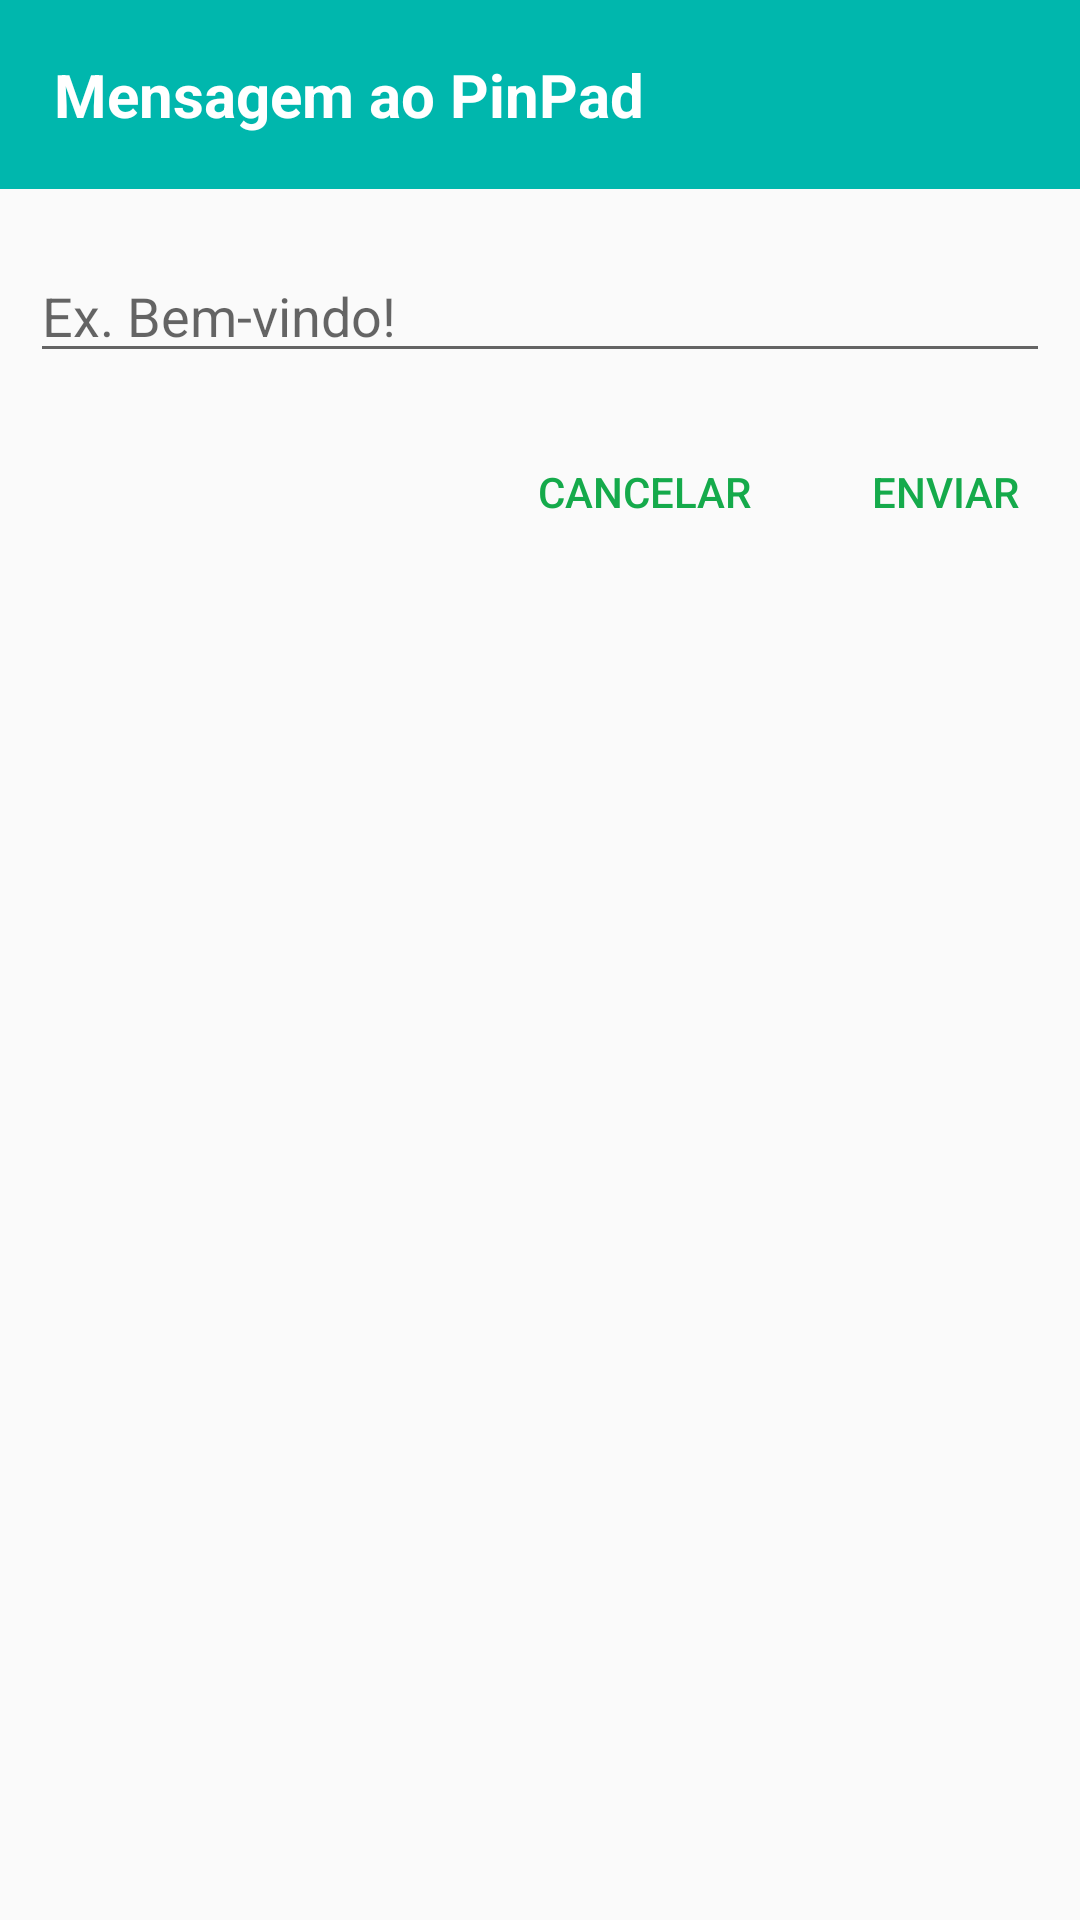

Write the Android layout XML for this screen, with the resource values it uses.
<!-- AndroidManifest.xml: application theme AppTheme -->
<!-- res/layout/dialog_message.xml -->
<?xml version="1.0" encoding="utf-8"?>
<RelativeLayout xmlns:android="http://schemas.android.com/apk/res/android"
    android:layout_width="match_parent"
    android:layout_height="wrap_content"
    android:orientation="vertical"
    android:paddingBottom="10dp">

    <TextView
        android:id="@+id/message_text_view_title"
        android:layout_width="match_parent"
        android:layout_height="wrap_content"
        android:layout_alignParentStart="true"
        android:layout_alignParentLeft="true"
        android:layout_alignParentTop="true"
        android:layout_alignParentEnd="true"
        android:layout_alignParentRight="true"
        android:background="@color/persian_green"
        android:padding="18dp"
        android:text="@string/dashboard_message_pin_pad"
        android:textColor="@android:color/white"
        android:textSize="20sp"
        android:textStyle="bold" />

    <EditText
        android:id="@+id/message_edit_text"
        android:layout_width="match_parent"
        android:layout_height="wrap_content"
        android:layout_below="@id/message_text_view_title"
        android:layout_marginStart="10dp"
        android:layout_marginTop="20dp"
        android:layout_marginEnd="10dp"
        android:hint="@string/message_pin_pad_hint"
        android:imeOptions="actionSend"
        android:inputType="text" />

    <TextView
        android:id="@+id/message_text_view_send"
        android:layout_width="wrap_content"
        android:layout_height="wrap_content"
        android:layout_below="@id/message_edit_text"
        android:layout_alignParentEnd="true"
        android:layout_alignParentRight="true"
        android:layout_marginStart="10dp"
        android:layout_marginTop="20dp"
        android:layout_marginEnd="10dp"
        android:fontFamily="sans-serif-medium"
        android:padding="10dp"
        android:text="@string/send"
        android:textAllCaps="true"
        android:textColor="@color/colorAccent" />

    <TextView
        android:id="@+id/message_text_view_cancel"
        android:layout_width="wrap_content"
        android:layout_height="wrap_content"
        android:layout_below="@id/message_edit_text"
        android:layout_marginStart="10dp"
        android:layout_marginTop="20dp"
        android:layout_marginEnd="10dp"
        android:layout_toStartOf="@id/message_text_view_send"
        android:layout_toLeftOf="@id/message_text_view_send"
        android:fontFamily="sans-serif-medium"
        android:padding="10dp"
        android:text="@string/cancel"
        android:textAllCaps="true"
        android:textColor="@color/colorAccent" />
</RelativeLayout>
<!-- resources referenced by this layout -->
<resources>
  <color name="colorAccent">#15AA4B</color>
  <color name="persian_green">#00B7AD</color>
  <string name="cancel">Cancelar</string>
  <string name="dashboard_message_pin_pad">Mensagem ao PinPad</string>
  <string name="message_pin_pad_hint">Ex. Bem-vindo!</string>
  <string name="send">Enviar</string>
  <style name="AppTheme" parent="Theme.AppCompat.Light.NoActionBar">
          
          <item name="colorPrimary">@color/colorPrimary</item>
          <item name="colorPrimaryDark">@color/colorPrimaryDark</item>
          <item name="colorAccent">@color/colorAccent</item>
      </style>
  <color name="colorPrimary">#008577</color>
  <color name="colorPrimaryDark">#00574B</color>
</resources>
